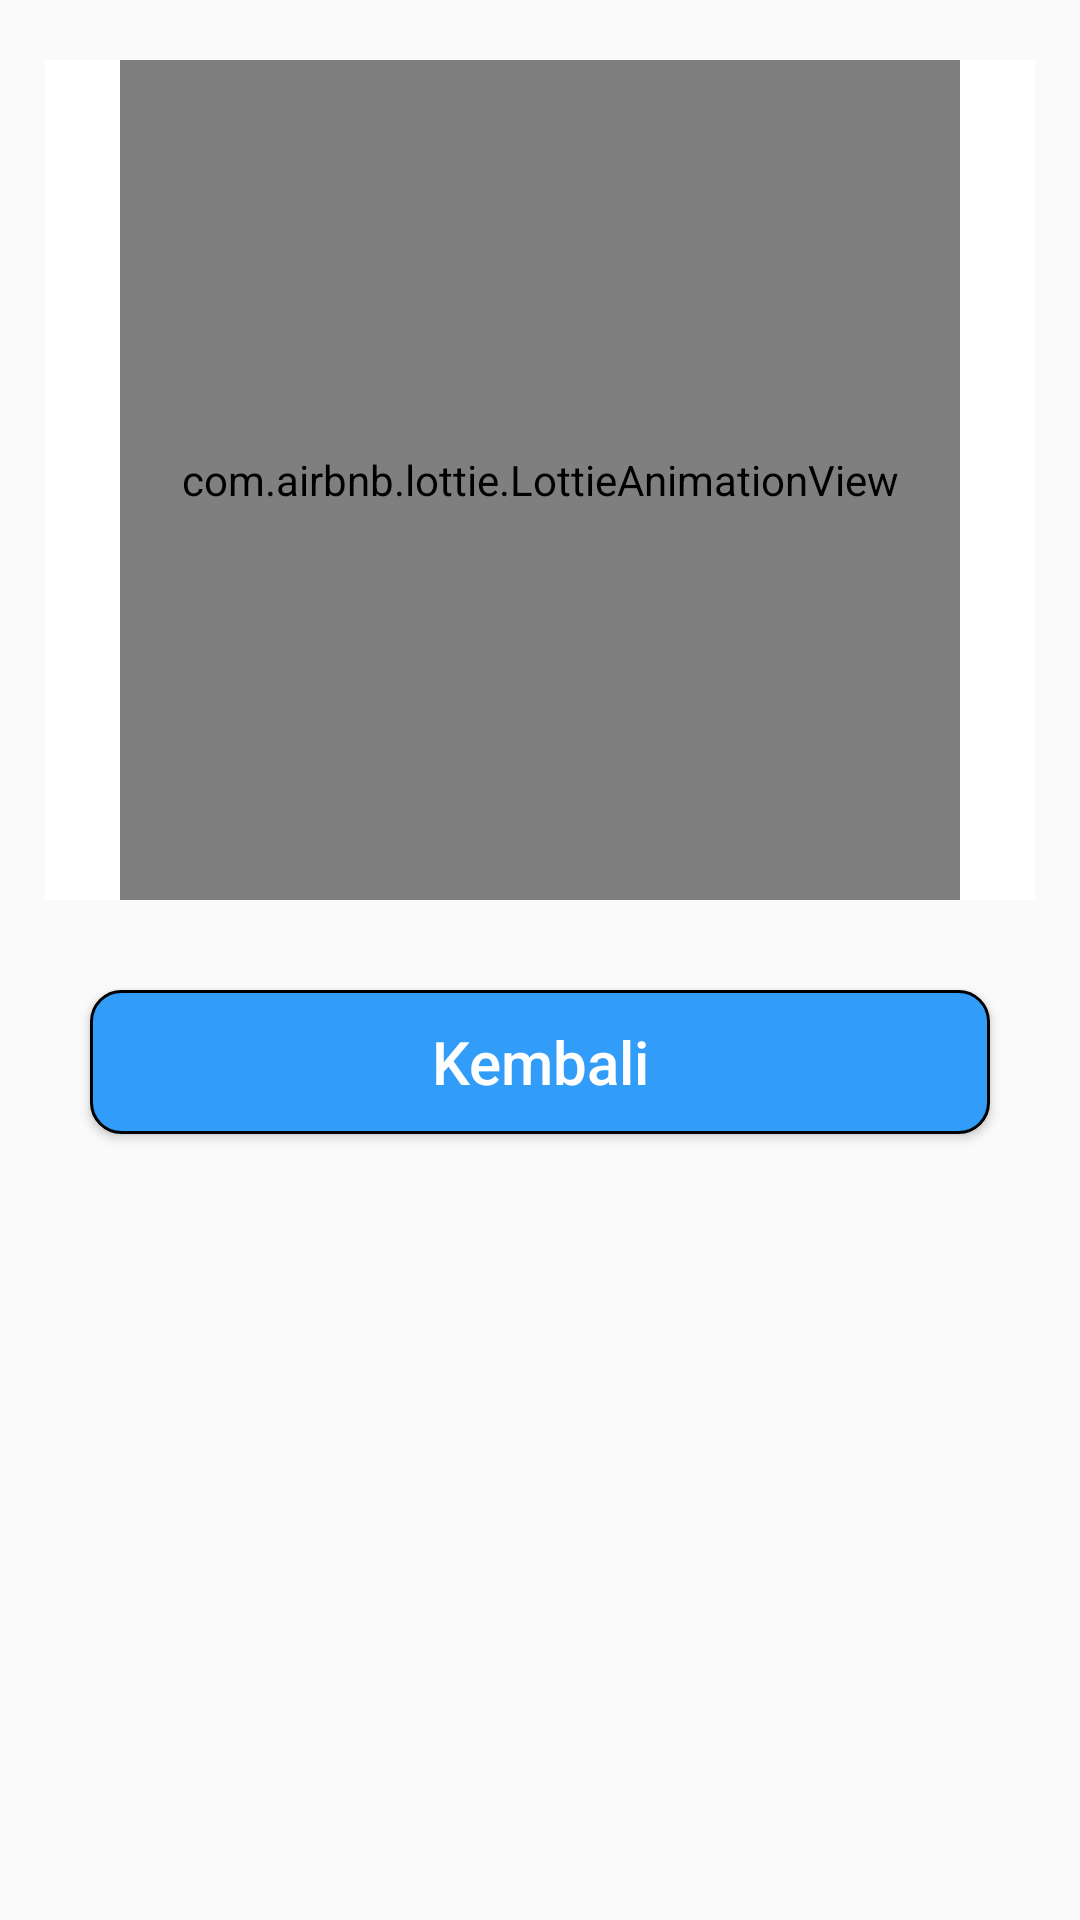

Here is an Android app screen rendered from its layout file. Give the layout XML and the strings, colors and styles it references.
<!-- AndroidManifest.xml: application theme AppTheme -->
<!-- res/layout/activity_thankyou_confirmation.xml -->
<?xml version="1.0" encoding="utf-8"?>
<RelativeLayout xmlns:android="http://schemas.android.com/apk/res/android"
    xmlns:app="http://schemas.android.com/apk/res-auto"
    xmlns:tools="http://schemas.android.com/tools"
    android:layout_width="match_parent"
    android:layout_height="match_parent"
    tools:context=".activity.ThankyouConfirmationActivity">

    <RelativeLayout
        android:id="@+id/lLinearLayout"
        android:layout_width="match_parent"
        android:layout_height="wrap_content"
        android:layout_marginLeft="15dp"
        android:layout_marginRight="15dp"
        android:orientation="horizontal"
        android:layout_marginTop="20dp"
        android:background="@color/textColorWhite">

        <com.airbnb.lottie.LottieAnimationView
            android:id="@+id/animationThanks"
            android:layout_width="280dp"
            android:layout_height="280dp"
            android:layout_centerHorizontal="true"
            app:lottie_autoPlay="true"
            app:lottie_loop="true"
            app:lottie_rawRes="@raw/thank_you_message" />

    </RelativeLayout>

    <Button
        android:id="@+id/btnBack"
        android:layout_below="@+id/lLinearLayout"
        android:layout_marginTop="30dp"
        android:layout_width="300dp"
        android:layout_height="wrap_content"
        android:background="@drawable/donation_now"
        android:layout_centerHorizontal="true"
        android:text="Kembali"
        android:textSize="20dp"
        android:textColor="@color/textColorWhite"
        android:textAllCaps="false">
    </Button>

</RelativeLayout>
<!-- resources referenced by this layout -->
<resources>
  <color name="textColorWhite">#FFFFFF</color>
  <!-- drawable donation_now (drawable) -->
  <?xml version="1.0" encoding="utf-8"?>
  <shape
      android:shape="rectangle"
      xmlns:android="http://schemas.android.com/apk/res/android">
  
      <corners android:radius="10dp"/>
      <stroke android:color="@color/colorAccent"
          android:width="1dp"/>
      <solid android:color="@color/buttonDonationNow"/>
  </shape>
  <style name="AppTheme" parent="Theme.AppCompat.Light.DarkActionBar">
          
          <item name="colorPrimary">@color/colorPrimary</item>
          <item name="colorPrimaryDark">@color/colorPrimaryDark</item>
          <item name="colorAccent">@color/colorAccent</item>
          <item name="windowActionBar">false</item>
          <item name="windowNoTitle">true</item>
      </style>
  <color name="colorAccent">#000000</color>
  <color name="buttonDonationNow">#329cf9</color>
  <color name="colorPrimary">#329cf9</color>
  <color name="colorPrimaryDark">#329cf9</color>
</resources>
